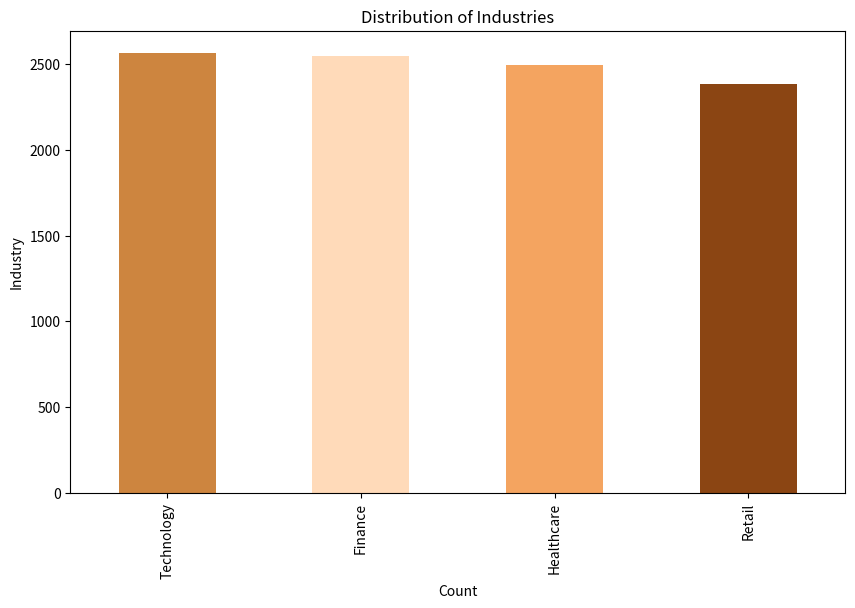
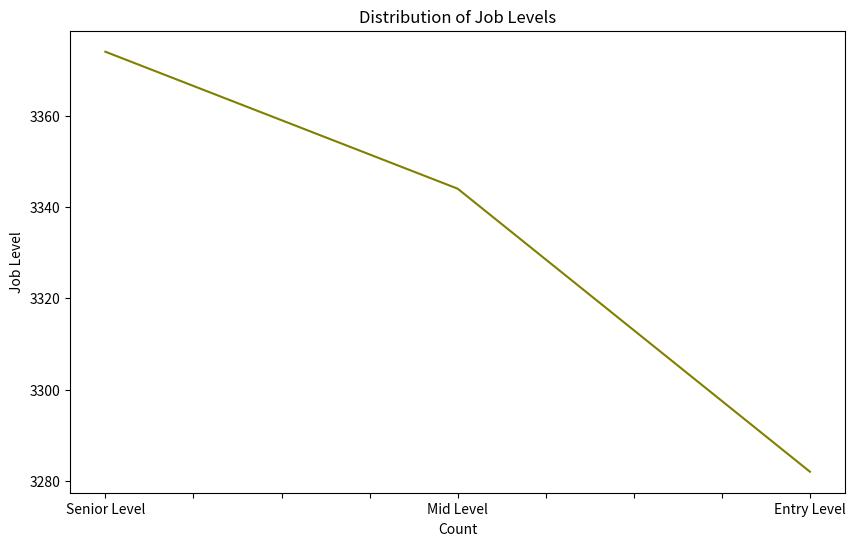
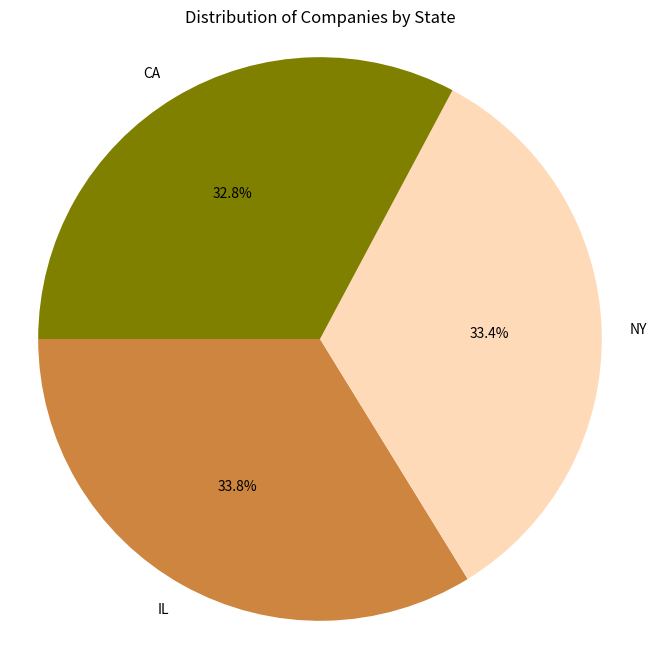
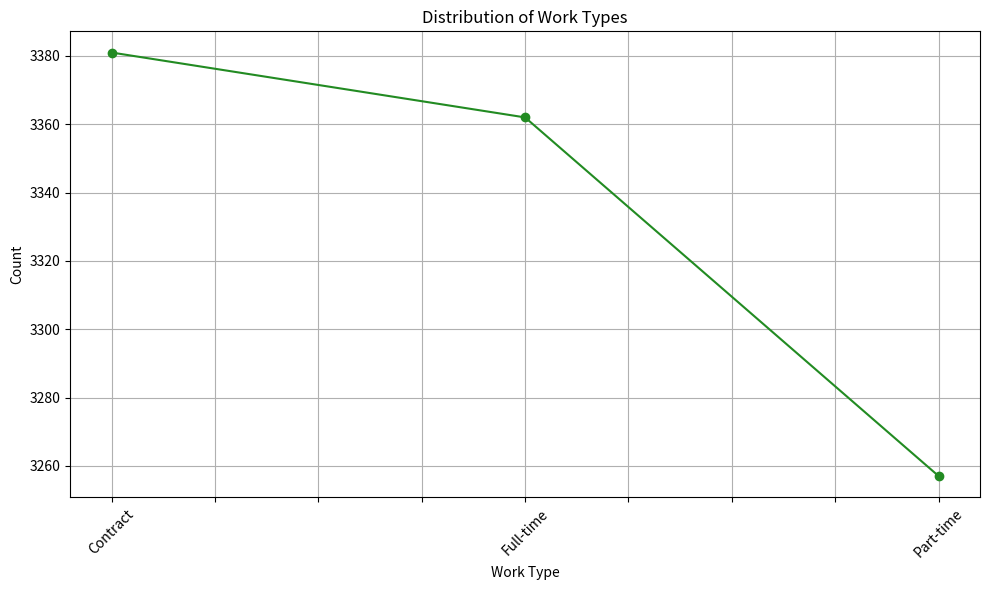
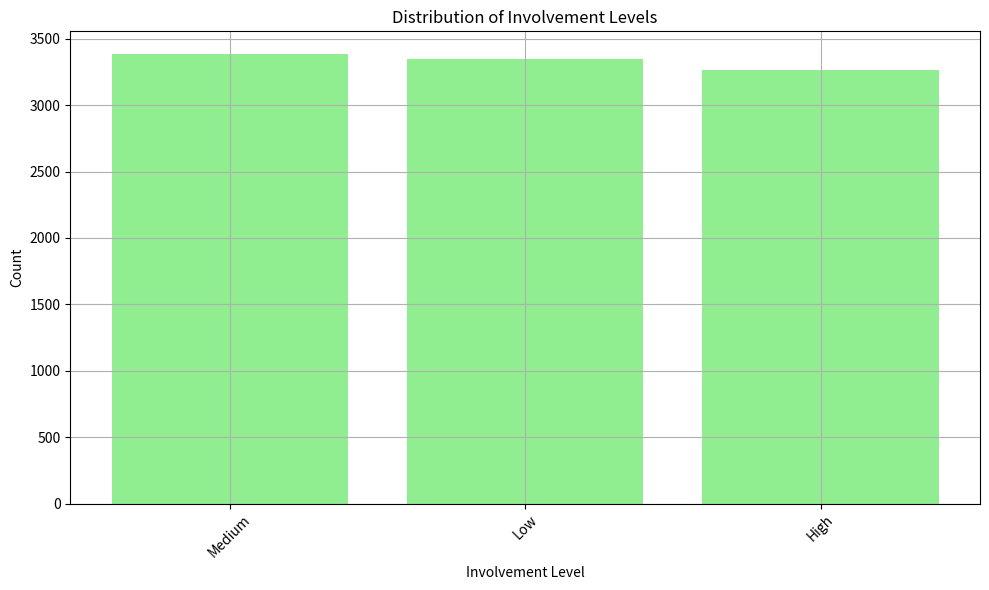
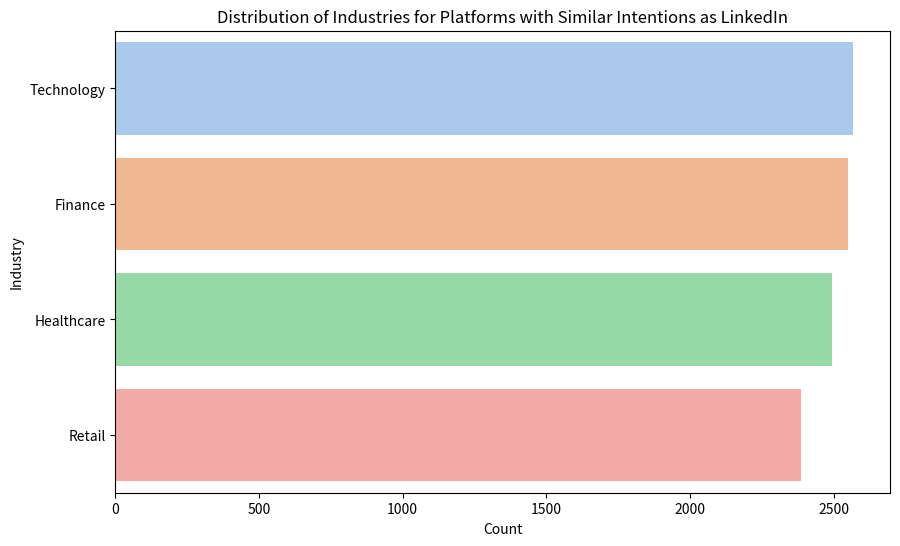
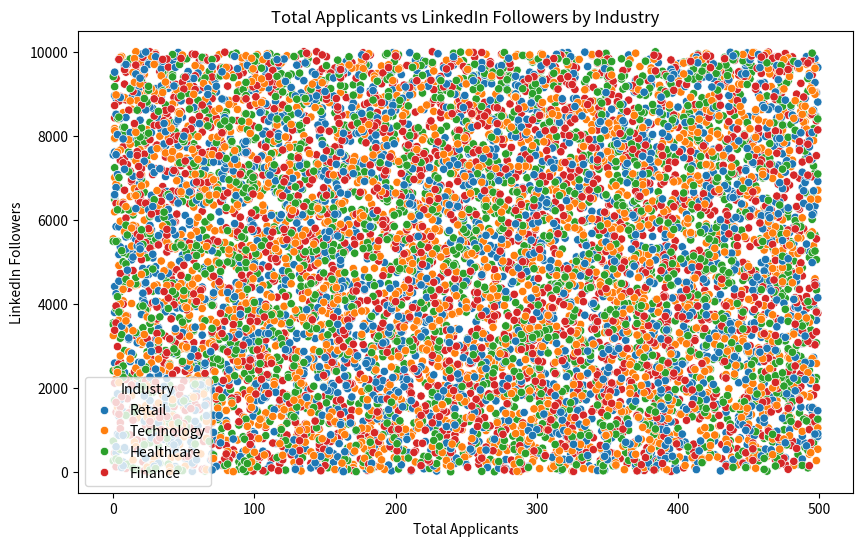

Write Python code to recreate these figures, in order.
# -*- coding: utf-8 -*-
"""hacksthon.ipynb

Automatically generated by Colab.

Original file is located at
    https://colab.research.google.com/<link-removed>
"""

import pandas as pd
import numpy as np
import matplotlib.pyplot as plt
import seaborn as sns

# Define the number of rows for the dataset
num_rows = 10000

# Generate random data for the dataset
data = {
    'job_ID': np.random.randint(1000, 10000, size=num_rows),
    'designation': np.random.choice(['Software Engineer', 'Data Scientist', 'Marketing Manager', 'Sales Representative'], size=num_rows),
    'company_id': np.random.randint(1, 500, size=num_rows),
    'name': ['Company ' + str(i) for i in np.random.randint(1, 100, size=num_rows)],
    'work_type': np.random.choice(['Full-time', 'Part-time', 'Contract'], size=num_rows),
    'involvement': np.random.choice(['Low', 'Medium', 'High'], size=num_rows),
    'employees_count': np.random.randint(10, 1000, size=num_rows),
    'total_applicants': np.random.randint(0, 500, size=num_rows),
    'linkedin_followers': np.random.randint(0, 10000, size=num_rows),
    'job_details': ['Details for job ' + str(i) for i in range(1, num_rows + 1)],
    'details_id': np.arange(1, num_rows + 1),
    'industry': np.random.choice(['Technology', 'Finance', 'Healthcare', 'Retail'], size=num_rows),
    'level': np.random.choice(['Entry Level', 'Mid Level', 'Senior Level'], size=num_rows),
    'City': np.random.choice(['New York', 'San Francisco', 'Chicago', 'Los Angeles'], size=num_rows),
    'State': np.random.choice(['CA', 'NY', 'IL'], size=num_rows)
}

# Create DataFrame
df = pd.DataFrame(data)

# Save DataFrame to a CSV file
df.to_csv('big_dataset.csv', index=False)

df.head()

df.shape

"""# Analyzing LinkedIn's Success Factors"""

industry_counts = df['industry'].value_counts()
colors = ['peru','peachpuff', 'sandybrown', 'saddlebrown']
plt.figure(figsize=(10, 6))
industry_counts.plot(kind='bar', color=colors)
plt.title('Distribution of Industries')
plt.xlabel('Count')
plt.ylabel('Industry')
plt.show()

job_level_counts = df['level'].value_counts()
plt.figure(figsize=(10, 6))
job_level_counts.plot(kind='line', color='olive')
plt.title('Distribution of Job Levels')
plt.xlabel('Count')
plt.ylabel('Job Level')
plt.show()

state_counts = df['State'].value_counts()
colors = ['peru', 'peachpuff', 'olive']
plt.figure(figsize=(8, 8))
plt.pie(state_counts, labels=state_counts.index, autopct='%1.1f%%', startangle=180, colors=colors)
plt.title('Distribution of Companies by State')
plt.axis('equal')
plt.show()

"""# Market Approach"""

import matplotlib.pyplot as plt
work_type_counts = df['work_type'].value_counts()
plt.figure(figsize=(10, 6))
work_type_counts.plot(kind='line', marker='o', color='forestgreen')
plt.title('Distribution of Work Types')
plt.xlabel('Work Type')
plt.ylabel('Count')
plt.grid(True)
plt.xticks(rotation=45)
plt.tight_layout()
plt.show()

involvement_counts = df['involvement'].value_counts()
plt.figure(figsize=(10, 6))
plt.bar(involvement_counts.index, involvement_counts.values, color='lightgreen')
plt.title('Distribution of Involvement Levels')
plt.xlabel('Involvement Level')
plt.ylabel('Count')
plt.xticks(rotation=45)
plt.grid(True)
plt.tight_layout()
plt.show()

"""# Total Market Occupancy with Similar Intentions"""

colors = sns.color_palette("pastel")
plt.figure(figsize=(10, 6))
sns.countplot(y='industry', data=df, order=df['industry'].value_counts().index, palette=colors)
plt.title('Distribution of Industries for Platforms with Similar Intentions as LinkedIn')
plt.xlabel('Count')
plt.ylabel('Industry')
plt.show()

"""# Unique Deployment Strategies"""

import seaborn as sns
import matplotlib.pyplot as plt

plt.figure(figsize=(10, 6))
sns.scatterplot(x='total_applicants', y='linkedin_followers', hue='industry', data=df)
plt.title('Total Applicants vs LinkedIn Followers by Industry')
plt.xlabel('Total Applicants')
plt.ylabel('LinkedIn Followers')
plt.legend(title='Industry')
plt.show()

